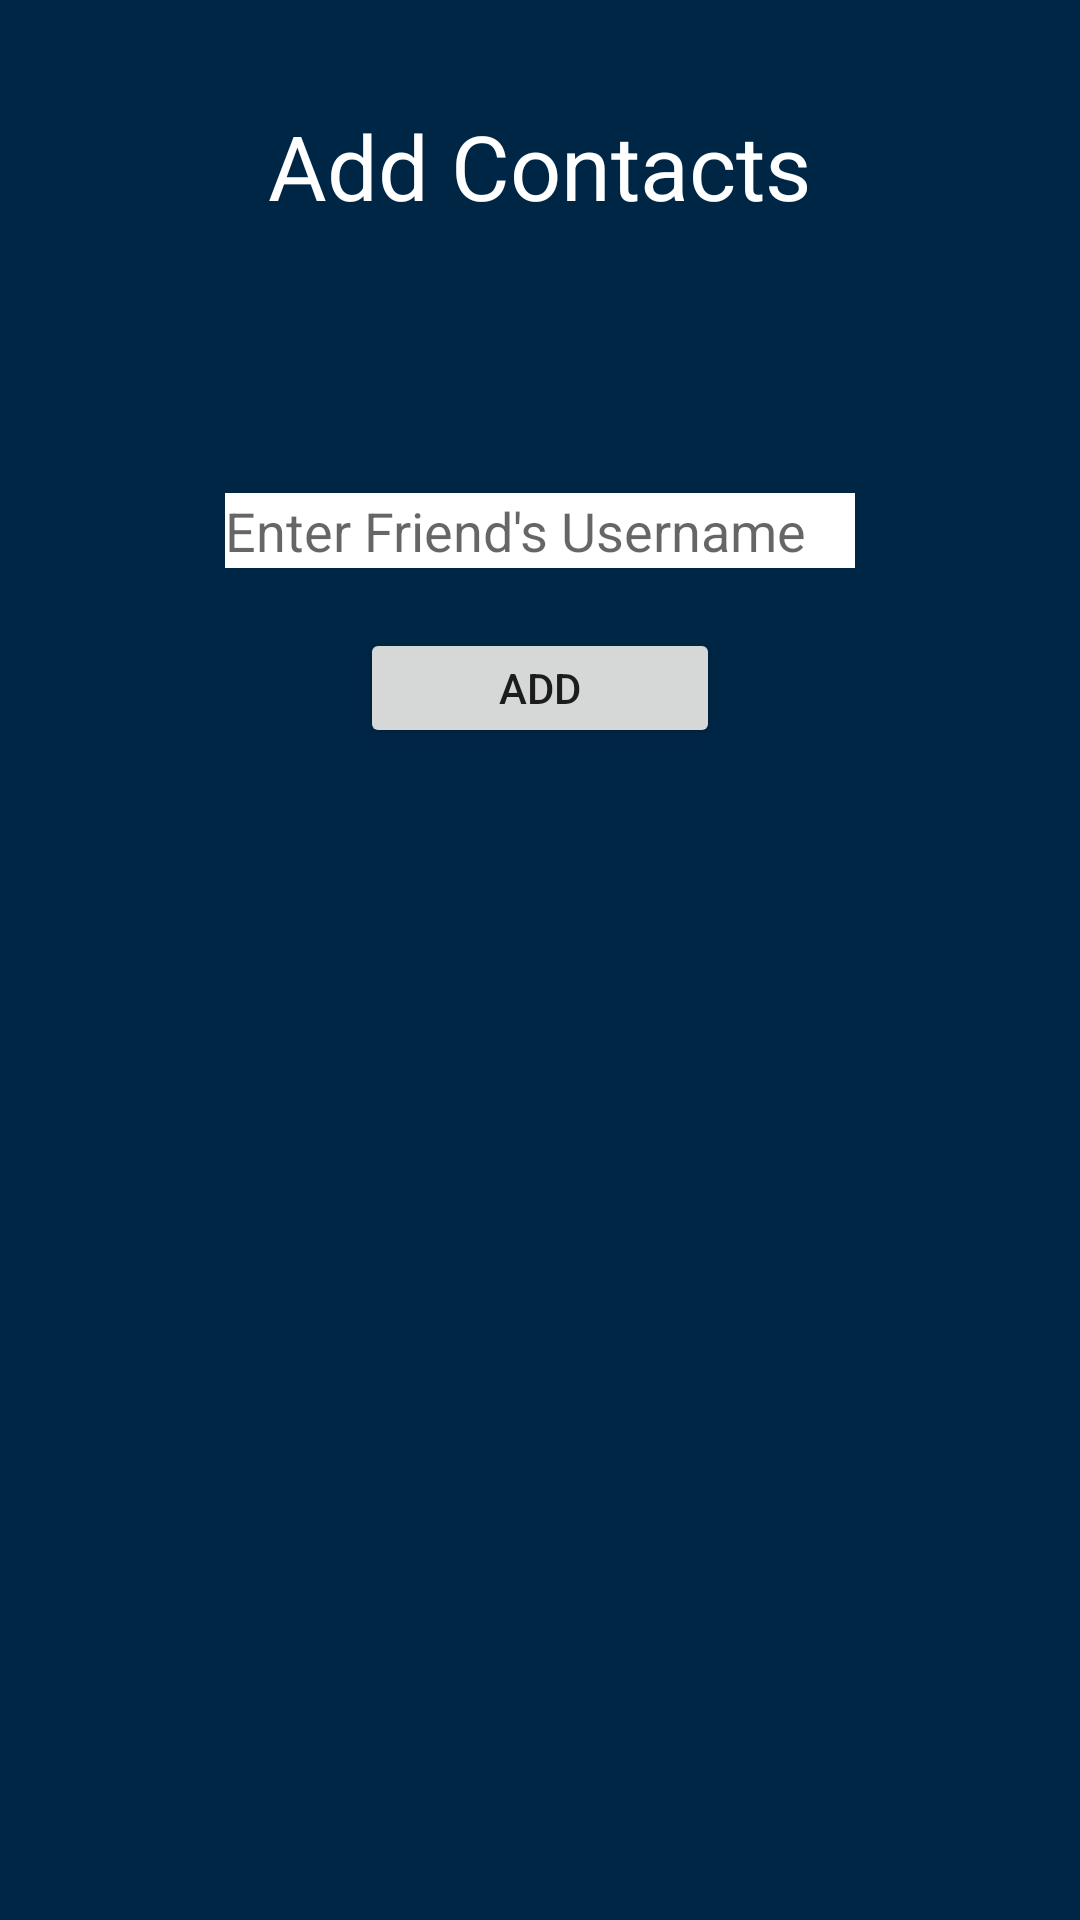

Layout XML and referenced resources for this Android screen:
<!-- AndroidManifest.xml: application theme AppTheme -->
<!-- res/layout/add_contact.xml -->
<?xml version="1.0" encoding="utf-8"?>
<RelativeLayout xmlns:android="http://schemas.android.com/apk/res/android"
    xmlns:app="http://schemas.android.com/apk/res-auto"
    xmlns:tools="http://schemas.android.com/tools"
    android:id="@+id/activity_brunel_buyn_sell"
    android:layout_width="match_parent"
    android:layout_height="match_parent"
    android:paddingBottom="@dimen/activity_vertical_margin"
    android:paddingLeft="@dimen/activity_horizontal_margin"
    android:paddingRight="@dimen/activity_horizontal_margin"
    android:paddingTop="@dimen/activity_vertical_margin"
    android:background="#002646"
    tools:context="com.brunel.team28.maraudersmap.MainActivity">

    <TextView
        android:text="Add Contacts"
        android:layout_width="wrap_content"
        android:layout_height="wrap_content"
        android:layout_marginTop="19dp"
        android:textColor="#ffffff"
        android:id="@+id/textView2"
        android:textSize="30sp"
        android:layout_alignParentTop="true"
        android:layout_centerHorizontal="true" />

    <EditText
        android:layout_width="wrap_content"
        android:layout_height="25dp"
        android:inputType="textPersonName"
        android:ems="10"
        android:background="#ffffff"
        android:id="@+id/friendUsername"
        android:hint="@string/enter_friend_s_username"
        android:layout_marginRight="40dp"
        android:layout_marginTop="89dp"
        android:layout_below="@+id/textView2"
        android:layout_centerHorizontal="true" />

    <Button
        android:text="Add"
        android:layout_width="120dp"
        android:layout_height="40dp"
        android:id="@+id/addFriendButton"
        android:layout_marginTop="20dp"
        android:layout_below="@+id/friendUsername"
        android:layout_centerHorizontal="true" />


</RelativeLayout>
<!-- resources referenced by this layout -->
<resources>
  <dimen name="activity_horizontal_margin">16dp</dimen>
  <dimen name="activity_vertical_margin">16dp</dimen>
  <string name="enter_friend_s_username">Enter Friend\'s Username</string>
  <style name="AppTheme" parent="Theme.AppCompat.Light.DarkActionBar">
  		<item name="colorPrimary">@color/ColorPrimary</item>
  		<item name="colorPrimaryDark">@color/ColorPrimaryDark</item>
  		<item name="colorAccent">@color/ColorAccent</item>
  	</style>
  <color name="ColorPrimary">#003b6c</color>
  <color name="ColorPrimaryDark">#003b6c</color>
  <color name="ColorAccent">#8BC34A</color>
</resources>
